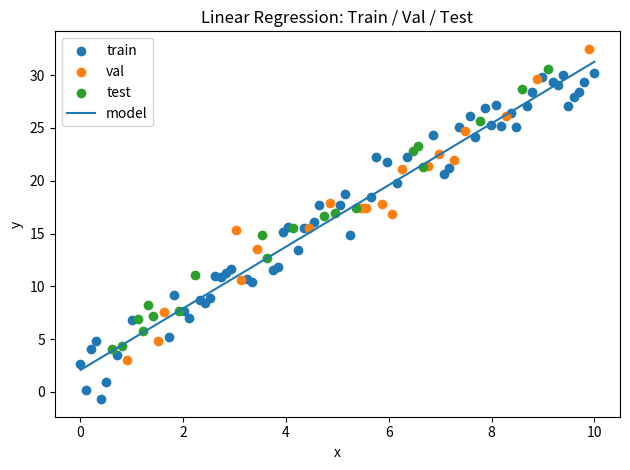
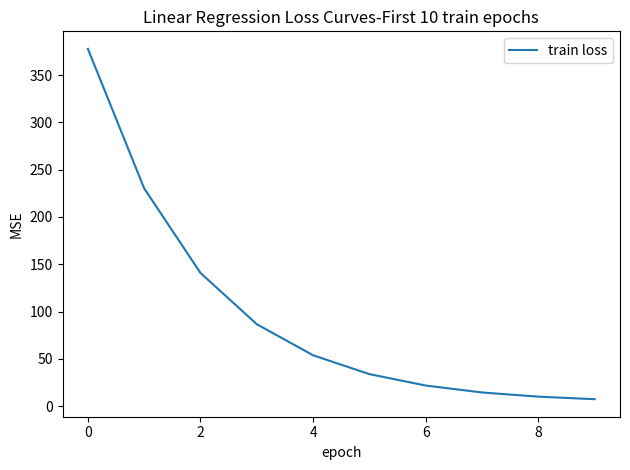
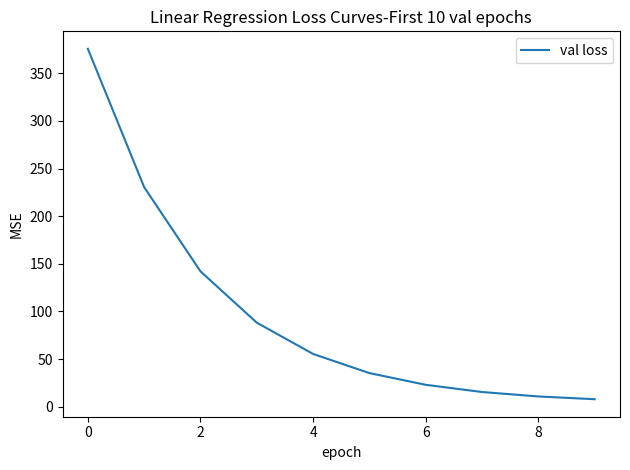

The script that saved these images, in order:
import numpy as np
import matplotlib.pyplot as plt


def split_data(X, y, train_ratio=0.6, val_ratio=0.2, seed=42):
    """随机打乱后，将数据划分为 train / val / test。"""
    rng = np.random.default_rng(seed)
    indices = rng.permutation(len(X))

    train_end = int(len(X) * train_ratio)
    val_end = train_end + int(len(X) * val_ratio)

    train_idx = indices[:train_end]
    val_idx = indices[train_end:val_end]
    test_idx = indices[val_end:]

    return (
        X[train_idx], y[train_idx],
        X[val_idx], y[val_idx],
        X[test_idx], y[test_idx],
    )


def mse(y_pred, y_true):
    return np.mean((y_pred - y_true) ** 2)


def main():
    # 1. 生成数据：y = 3x + 2 + 噪声
    rng = np.random.default_rng(42)
    X = np.linspace(0, 10, 100)
    noise = rng.normal(0, 2, size=100)
    y = 3 * X + 2 + noise

    # 2. 数据划分：60% train，20% val，20% test
    (
        X_train, y_train,
        X_val, y_val,
        X_test, y_test,
    ) = split_data(X, y)

    print(
        f"train: {len(X_train)}, "
        f"val: {len(X_val)}, "
        f"test: {len(X_test)}"
    )

    # 3. 只使用训练集更新参数
    w = 0.0
    b = 0.0
    learning_rate = 0.003
    epochs = 4000
    n_train = len(X_train)

    train_losses = []
    val_losses = []

    for epoch in range(epochs):
        # forward：训练集
        train_pred = w * X_train + b
        train_loss = mse(train_pred, y_train)

        # validation：验证集只评估，不参与梯度计算
        val_pred = w * X_val + b
        val_loss = mse(val_pred, y_val)

        train_losses.append(train_loss)
        val_losses.append(val_loss)

        # backward：梯度只能来自训练集
        error = train_pred - y_train
        dw = (2 / n_train) * np.sum(error * X_train)
        db = (2 / n_train) * np.sum(error)

        w -= learning_rate * dw
        b -= learning_rate * db

        if epoch % 500 == 0:
            print(
                f"epoch {epoch:4d} | "
                f"train_mse={train_loss:.4f} | "
                f"val_mse={val_loss:.4f}"
            )

    # 4. 训练结束后，测试集只做最终评估
    final_train_mse = mse(w * X_train + b, y_train)
    final_val_mse = mse(w * X_val + b, y_val)
    final_test_mse = mse(w * X_test + b, y_test)

    print("\n训练完成")
    print(f"w = {w:.4f}, b = {b:.4f}")
    print(f"train MSE = {final_train_mse:.4f}")
    print(f"val   MSE = {final_val_mse:.4f}")
    print(f"test  MSE = {final_test_mse:.4f}")

    # 5. 拟合效果
    x_line = np.linspace(X.min(), X.max(), 200)

    plt.figure()
    plt.scatter(X_train, y_train, label="train")
    plt.scatter(X_val, y_val, label="val")
    plt.scatter(X_test, y_test, label="test")
    plt.plot(x_line, w * x_line + b, label="model")
    plt.xlabel("x")
    plt.ylabel("y")
    plt.title("Linear Regression: Train / Val / Test")
    plt.legend()
    plt.tight_layout()
    plt.show()

    # 6. train / val loss 曲线
    plt.figure()
    plt.plot(train_losses[:10], label="train loss")
    plt.xlabel("epoch")
    plt.ylabel("MSE")
    plt.title("Linear Regression Loss Curves-First 10 train epochs")
    plt.legend()
    plt.tight_layout()
    plt.show()
    
    plt.figure()
    plt.plot(val_losses[:10], label="val loss")
    plt.xlabel("epoch")
    plt.ylabel("MSE")
    plt.title("Linear Regression Loss Curves-First 10 val epochs")
    plt.legend()
    plt.tight_layout()
    plt.show()


if __name__ == "__main__":
    main()
